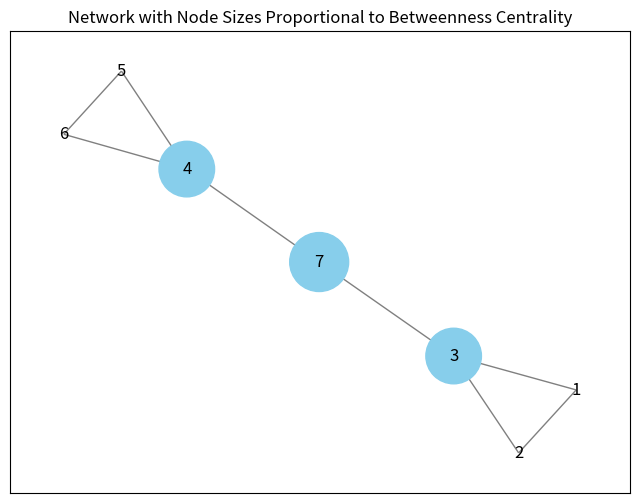
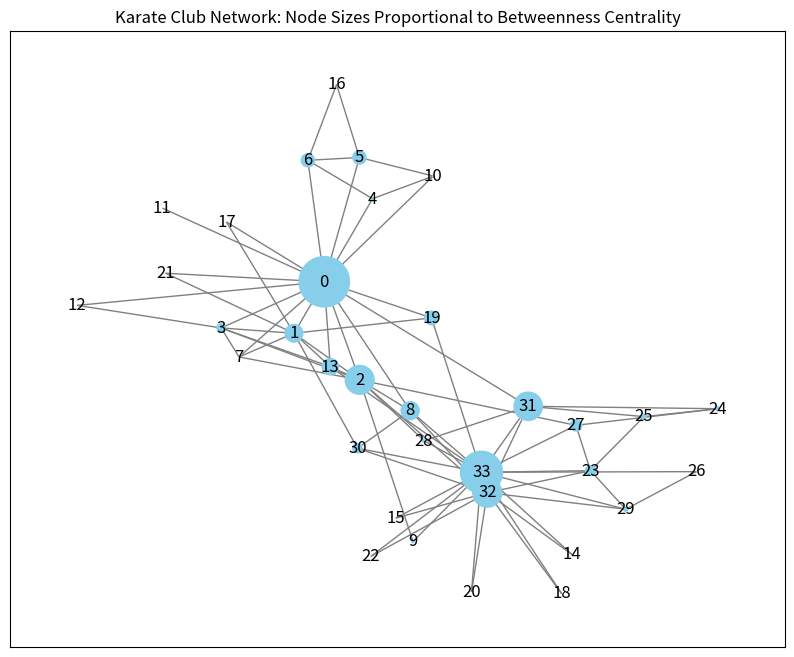

Write Python code to recreate these figures, in order.
import networkx as nx
import matplotlib.pyplot as plt

G = nx.Graph()
G.add_edges_from([(1, 2), (1, 3), (2, 3), (4, 5), (4, 6), (5, 6), (3, 7), (4, 7)])

#betweeness centrality of all nodes
bc = nx.betweenness_centrality(G)
print("Betweenness centrality:")
for node, score in bc.items():
    print(f"{node}: {score:.3f}")

# Visualize with node sizes proportional to betweenness
plt.figure(figsize=(8, 6))
pos = nx.spring_layout(G, seed=42)
node_sizes = [v * 3000 for v in bc.values()]
nx.draw_networkx(G, pos, with_labels=True, node_size=node_sizes, node_color='skyblue', edge_color='gray')
plt.title("Network with Node Sizes Proportional to Betweenness Centrality")
plt.show()



G = nx.karate_club_graph()
#sort nodes top 3 by betweenness centrality (highest) but lowest clustering coefficient first
bc = nx.betweenness_centrality(G)
cc = nx.clustering(G)
sorted_nodes = sorted(G.nodes(), key=lambda n: (bc[n], -cc[n]), reverse=True)[:3]
print("\nNodes sorted by betweenness centrality (highest first) and clustering coefficient:")
for node in sorted_nodes:
    print(f"Node {node}: Betweenness={bc[node]:.3f}, Clustering={cc[node]:.3f}")

# Visualize the Karate Club graph with node sizes proportional to betweenness centrality
plt.figure(figsize=(10, 8))
pos = nx.spring_layout(G, seed=42)
node_sizes = [bc[n] * 3000 for n in G.nodes()]
nx.draw_networkx(G, pos, with_labels=True, node_size=node_sizes, node_color='skyblue', edge_color='gray')
plt.title("Karate Club Network: Node Sizes Proportional to Betweenness Centrality")
plt.show()
